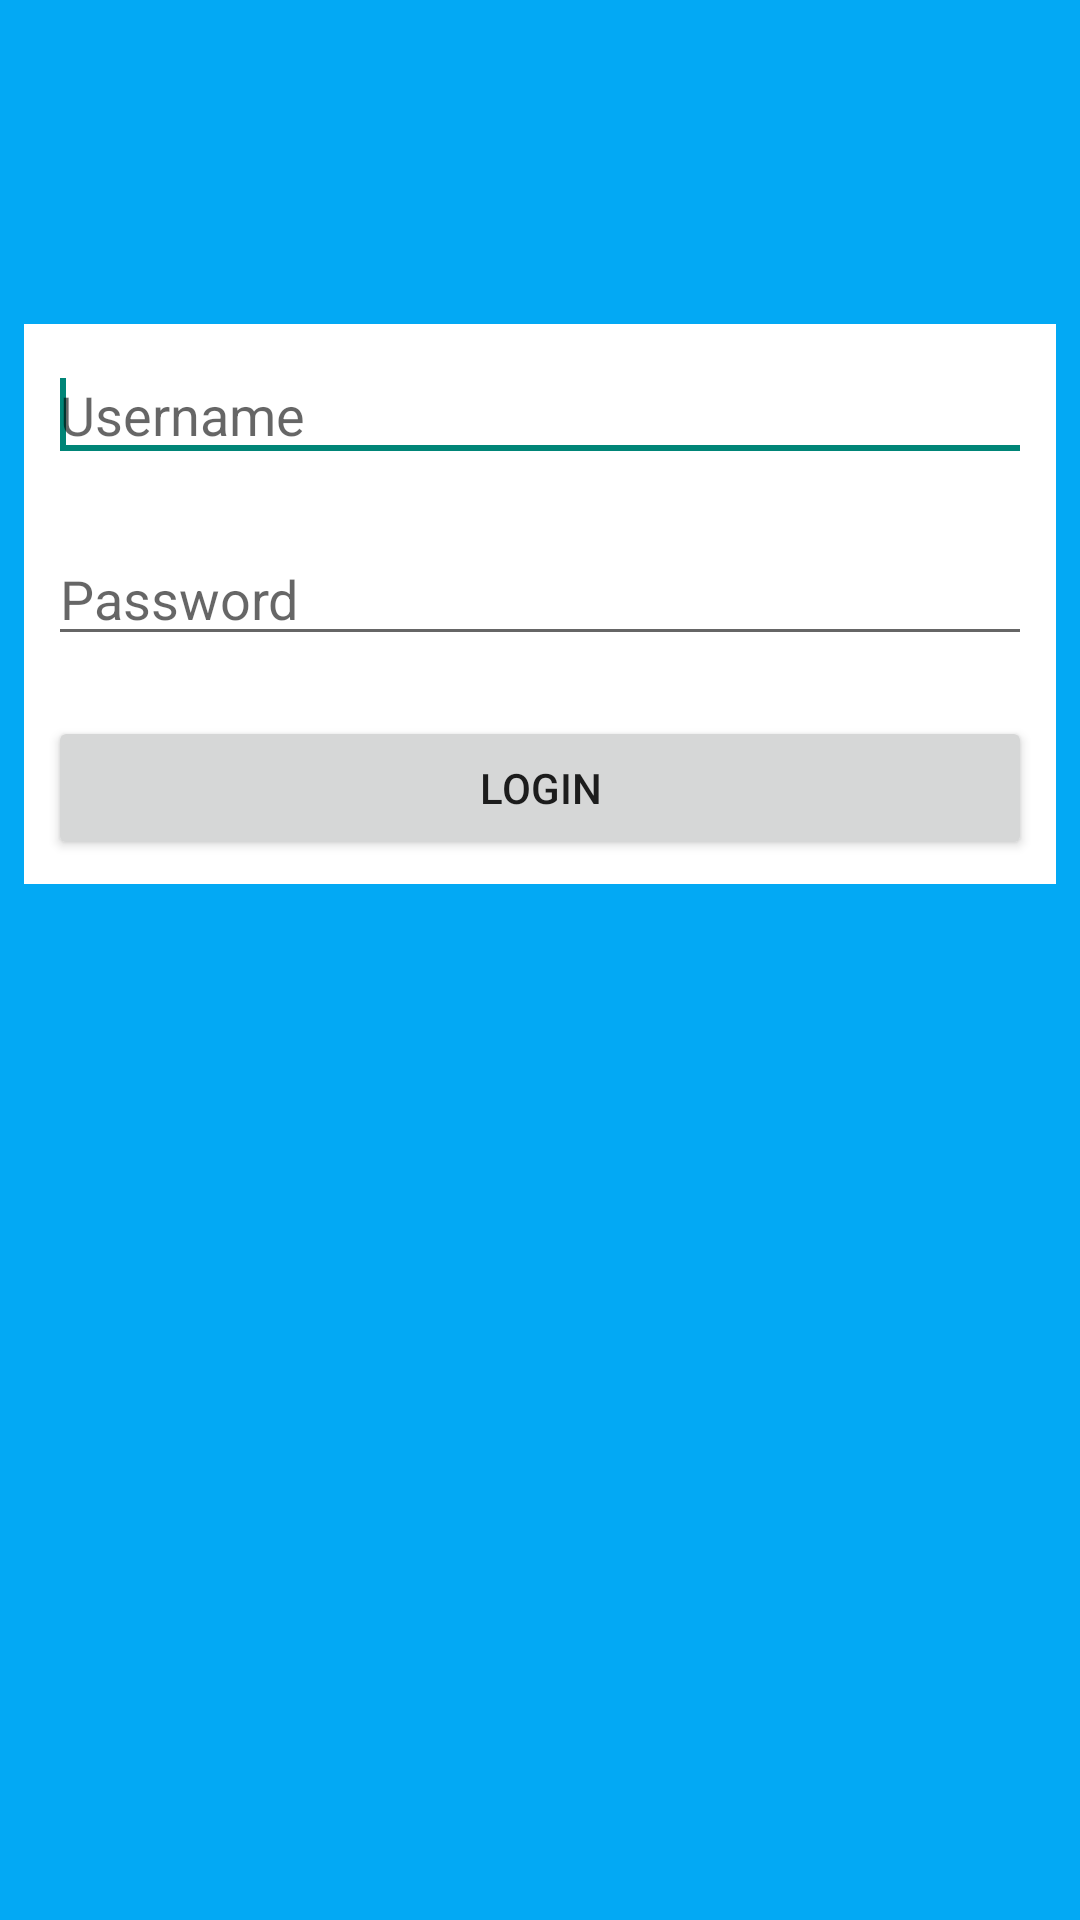

Produce the Android XML layout that renders to this screen, including the resource entries it uses.
<!-- AndroidManifest.xml: application theme Theme.Mytheme -->
<!-- res/layout/login_activity.xml -->
<RelativeLayout xmlns:android="http://schemas.android.com/apk/res/android"
    xmlns:tools="http://schemas.android.com/tools"
    android:layout_width="match_parent"
    android:layout_height="match_parent"
    android:background="@color/primary"
    android:paddingBottom="@dimen/activity_vertical_margin"
    android:paddingLeft="@dimen/activity_horizontal_margin"
    android:paddingRight="@dimen/activity_horizontal_margin"
    android:paddingTop="@dimen/activity_vertical_margin"
    tools:context="com.anipr.beaconstores.Login" >

    <RelativeLayout
        android:layout_width="match_parent"
        android:layout_height="wrap_content"
        android:layout_centerHorizontal="true"
        android:layout_marginTop="100dp"
        android:background="#FFFFFF"
        android:paddingBottom="@dimen/activity_vertical_margin"
        android:paddingLeft="@dimen/activity_horizontal_margin"
        android:paddingRight="@dimen/activity_horizontal_margin"
        android:paddingTop="@dimen/activity_vertical_margin" >

        <EditText
            android:id="@+id/login_username_field"
            android:layout_width="match_parent"
            android:layout_height="wrap_content"
            android:layout_alignParentTop="true"
            android:ems="10"
            android:hint="Username"
            android:inputType="textEmailAddress" >

            <requestFocus />
        </EditText>

        <EditText
            android:id="@+id/login_password_field"
            android:layout_width="wrap_content"
            android:layout_height="wrap_content"
            android:layout_alignLeft="@+id/login_username_field"
            android:layout_alignParentRight="true"
            android:layout_below="@+id/login_username_field"
            android:layout_marginTop="20dp"
            android:ems="10"
            android:hint="Password"
            android:inputType="textPassword" />

        <Button
            android:id="@+id/button1"
            android:layout_width="wrap_content"
            android:layout_height="wrap_content"
            android:layout_alignLeft="@+id/login_password_field"
            android:layout_alignRight="@+id/login_password_field"
            android:layout_below="@+id/login_password_field"
            android:layout_marginTop="20dp"
            android:text="Login" />
    </RelativeLayout>

</RelativeLayout>
<!-- resources referenced by this layout -->
<resources>
  <color name="primary">#03A9F4</color>
  <dimen name="activity_horizontal_margin">8dp</dimen>
  <dimen name="activity_vertical_margin">8dp</dimen>
  <style name="Theme.Mytheme" parent="Theme.AppCompat.Light.DarkActionBar">
          
          <item name="colorPrimary">@color/primary_color</item>
  
      <item name="colorPrimaryDark">@color/primary_color_dark</item>
  
      
  
  
      
  
      </style>
</resources>
